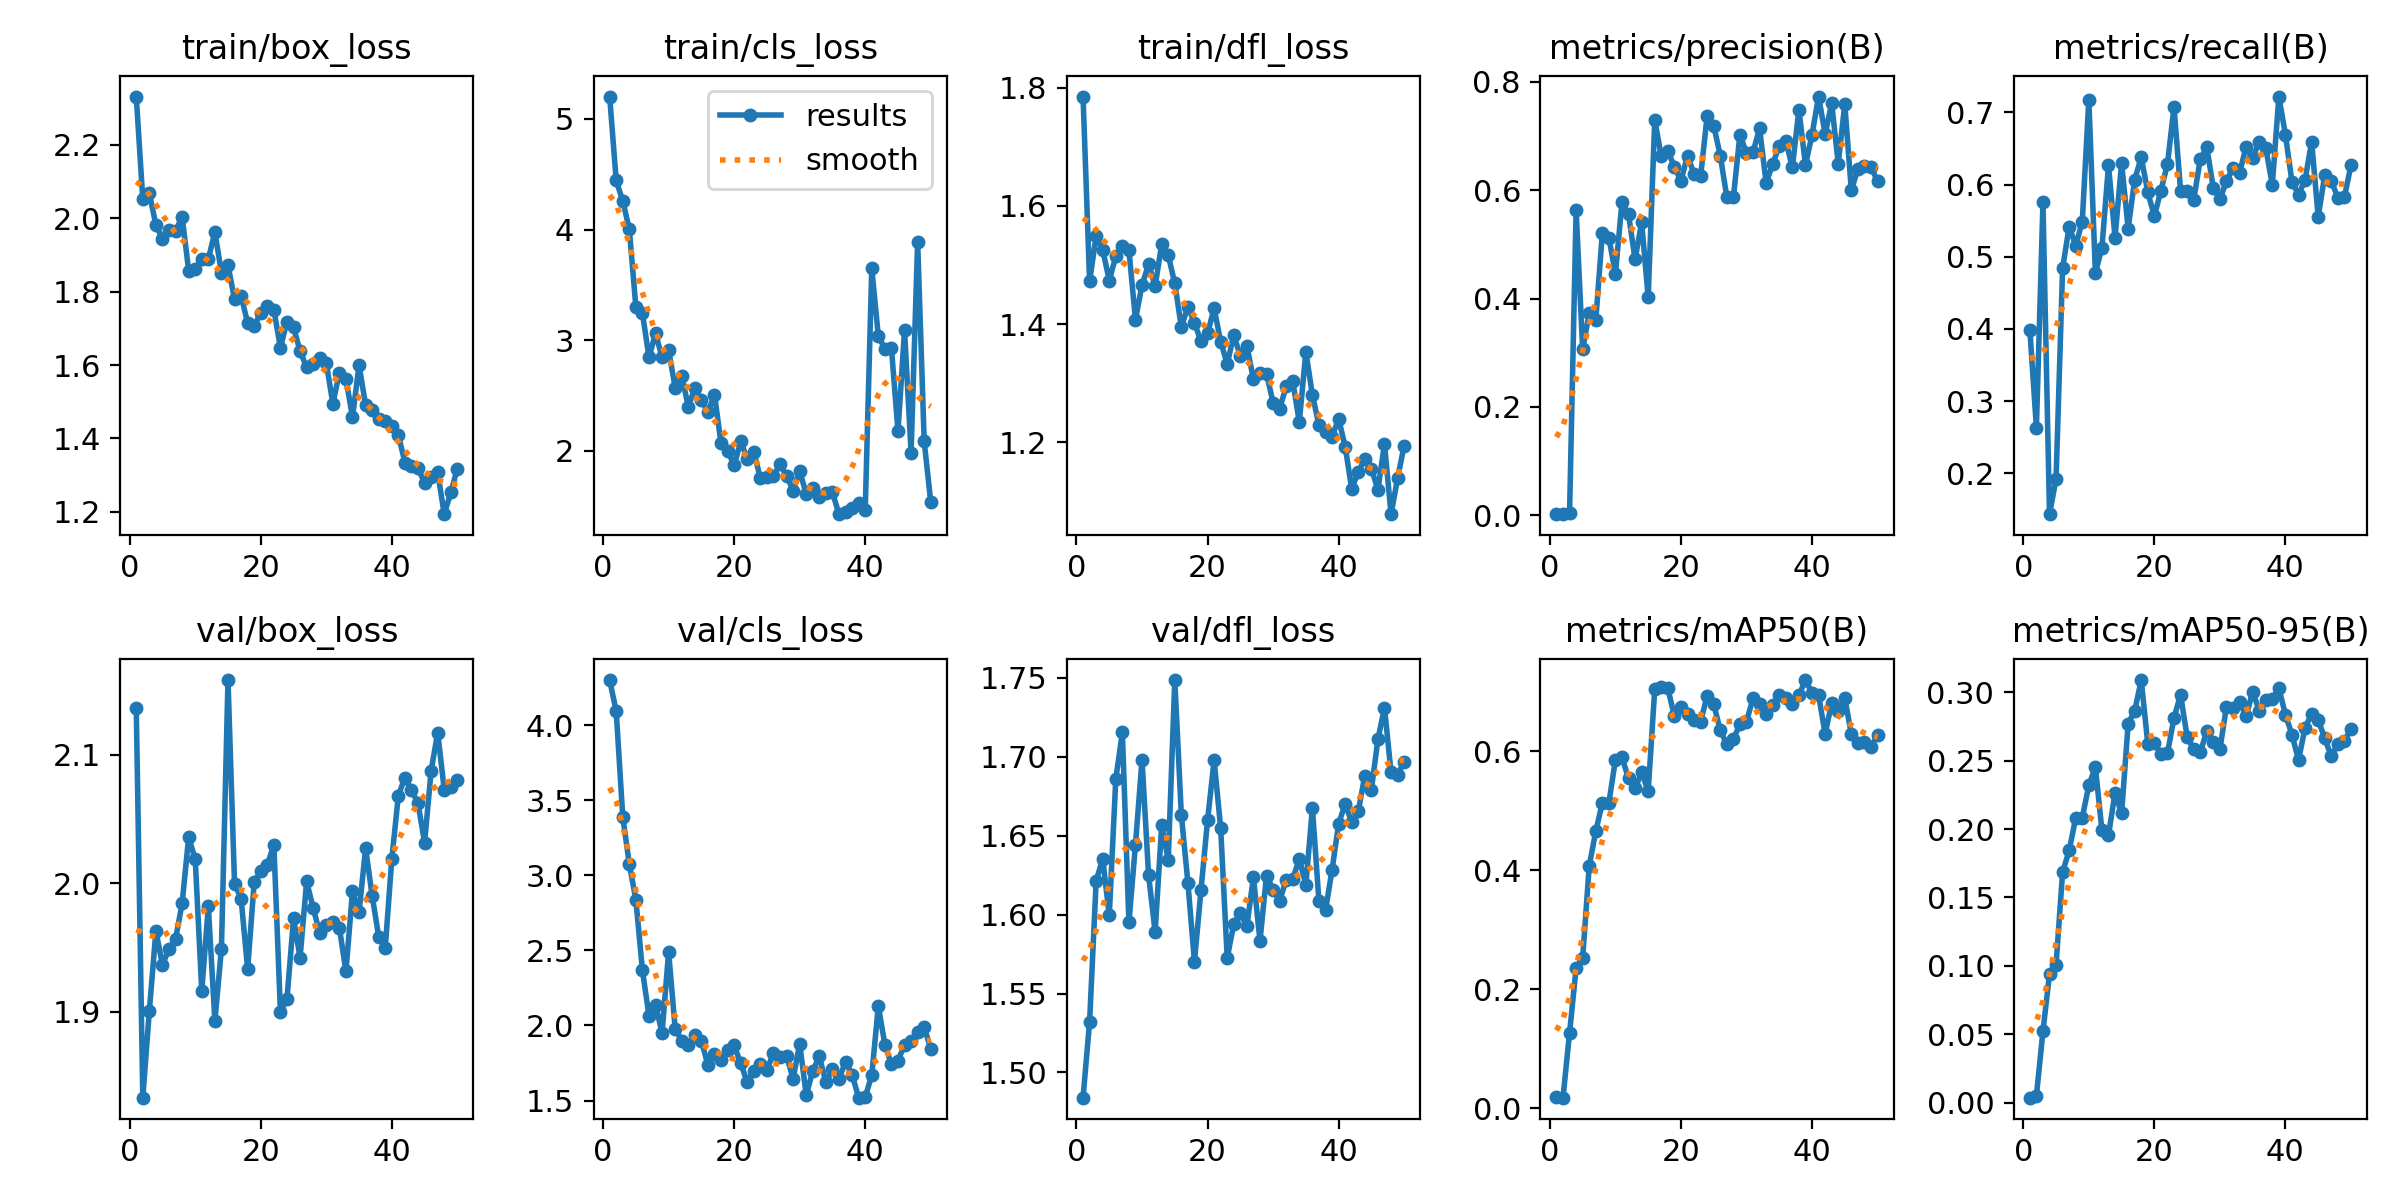

The file beside this chart, header and first rows:
epoch, time, train/box_loss, train/cls_loss, train/dfl_loss, metrics/precision(B), metrics/recall(B), metrics/mAP50(B), metrics/mAP50-95(B), val/box_loss, val/cls_loss, val/dfl_loss, lr/pg0, lr/pg1, lr/pg2
1, 9.28, 2.332, 5.202, 1.785, 0.0027, 0.3988, 0.0191, 0.00371, 2.137, 4.3, 1.484, 0.00031, 0.00031, 0.00031
2, 17.69, 2.052, 4.444, 1.472, 0.00215, 0.2635, 0.01794, 0.00498, 1.833, 4.093, 1.532, 0.0006175, 0.0006175, 0.0006175
3, 26.15, 2.067, 4.257, 1.549, 0.00392, 0.5754, 0.1267, 0.05234, 1.901, 3.39, 1.621, 0.0009124, 0.0009124, 0.0009124
4, 34.42, 1.982, 4.003, 1.526, 0.5626, 0.1435, 0.2351, 0.09402, 1.963, 3.075, 1.635, 0.0009406, 0.0009406, 0.0009406
5, 42.84, 1.943, 3.3, 1.474, 0.3061, 0.1925, 0.2526, 0.1009, 1.937, 2.838, 1.6, 0.0009208, 0.0009208, 0.0009208
6, 51.17, 1.969, 3.244, 1.515, 0.3734, 0.4844, 0.4067, 0.1684, 1.949, 2.368, 1.686, 0.000901, 0.000901, 0.000901
7, 59.48, 1.966, 2.844, 1.532, 0.3597, 0.5418, 0.4654, 0.1843, 1.957, 2.065, 1.716, 0.0008812, 0.0008812, 0.0008812
8, 67.88, 2.004, 3.061, 1.525, 0.5203, 0.5155, 0.5126, 0.2082, 1.985, 2.136, 1.595, 0.0008614, 0.0008614, 0.0008614
9, 76.28, 1.857, 2.846, 1.408, 0.5122, 0.5488, 0.5127, 0.2084, 2.036, 1.951, 1.644, 0.0008416, 0.0008416, 0.0008416
10, 84.63, 1.862, 2.91, 1.466, 0.4457, 0.7178, 0.5853, 0.2319, 2.019, 2.488, 1.698, 0.0008218, 0.0008218, 0.0008218
11, 92.86, 1.888, 2.57, 1.501, 0.5778, 0.4778, 0.5893, 0.2454, 1.916, 1.977, 1.625, 0.000802, 0.000802, 0.000802
12, 101.2, 1.889, 2.678, 1.464, 0.5551, 0.5125, 0.5541, 0.199, 1.982, 1.898, 1.589, 0.0007822, 0.0007822, 0.0007822
13, 109.8, 1.962, 2.397, 1.535, 0.4721, 0.6266, 0.5372, 0.1955, 1.893, 1.868, 1.657, 0.0007624, 0.0007624, 0.0007624
14, 118.2, 1.851, 2.565, 1.517, 0.5408, 0.5265, 0.5641, 0.2264, 1.949, 1.939, 1.635, 0.0007426, 0.0007426, 0.0007426
15, 126.9, 1.872, 2.46, 1.469, 0.4019, 0.63, 0.5331, 0.2114, 2.158, 1.898, 1.749, 0.0007228, 0.0007228, 0.0007228
16, 135.7, 1.779, 2.351, 1.395, 0.7294, 0.5391, 0.7037, 0.2769, 2, 1.734, 1.663, 0.000703, 0.000703, 0.000703
17, 144.3, 1.789, 2.505, 1.43, 0.662, 0.607, 0.7067, 0.2863, 1.988, 1.809, 1.62, 0.0006832, 0.0006832, 0.0006832
18, 152.8, 1.714, 2.067, 1.402, 0.6729, 0.6378, 0.7051, 0.3088, 1.933, 1.768, 1.57, 0.0006634, 0.0006634, 0.0006634
19, 161.1, 1.707, 2.001, 1.371, 0.6423, 0.5893, 0.6586, 0.2621, 2.001, 1.838, 1.616, 0.0006436, 0.0006436, 0.0006436
20, 169.4, 1.741, 1.867, 1.384, 0.6172, 0.5564, 0.6735, 0.2629, 2.01, 1.867, 1.66, 0.0006238, 0.0006238, 0.0006238
21, 177.9, 1.761, 2.086, 1.427, 0.6636, 0.5917, 0.6624, 0.2549, 2.014, 1.747, 1.698, 0.000604, 0.000604, 0.000604
22, 186.4, 1.751, 1.926, 1.37, 0.6296, 0.6285, 0.6526, 0.2554, 2.03, 1.622, 1.655, 0.0005842, 0.0005842, 0.0005842
23, 194.9, 1.647, 1.987, 1.332, 0.6253, 0.7077, 0.6493, 0.2813, 1.9, 1.699, 1.573, 0.0005644, 0.0005644, 0.0005644
24, 203.5, 1.718, 1.752, 1.381, 0.7369, 0.5913, 0.6926, 0.2981, 1.91, 1.745, 1.594, 0.0005446, 0.0005446, 0.0005446
25, 212.1, 1.703, 1.763, 1.346, 0.7188, 0.5916, 0.6785, 0.2675, 1.973, 1.705, 1.601, 0.0005248, 0.0005248, 0.0005248
26, 220.7, 1.638, 1.77, 1.363, 0.6635, 0.5784, 0.6347, 0.2581, 1.942, 1.817, 1.593, 0.000505, 0.000505, 0.000505
27, 229.4, 1.593, 1.877, 1.306, 0.587, 0.635, 0.6115, 0.256, 2.001, 1.787, 1.624, 0.0004852, 0.0004852, 0.0004852
28, 238, 1.602, 1.775, 1.316, 0.5866, 0.6517, 0.6197, 0.2713, 1.981, 1.795, 1.583, 0.0004654, 0.0004654, 0.0004654
29, 246.7, 1.62, 1.64, 1.316, 0.7023, 0.5953, 0.645, 0.2632, 1.961, 1.646, 1.625, 0.0004456, 0.0004456, 0.0004456
30, 255.3, 1.606, 1.819, 1.267, 0.6678, 0.58, 0.6495, 0.2582, 1.967, 1.878, 1.616, 0.0004258, 0.0004258, 0.0004258
31, 263.9, 1.494, 1.607, 1.257, 0.6703, 0.6044, 0.6887, 0.2893, 1.97, 1.535, 1.609, 0.000406, 0.000406, 0.000406
32, 272.3, 1.58, 1.662, 1.294, 0.7137, 0.6234, 0.6795, 0.2887, 1.965, 1.699, 1.622, 0.0003862, 0.0003862, 0.0003862
33, 280.9, 1.562, 1.58, 1.303, 0.6129, 0.616, 0.6627, 0.293, 1.932, 1.793, 1.623, 0.0003664, 0.0003664, 0.0003664
34, 289.3, 1.458, 1.621, 1.234, 0.6484, 0.6524, 0.6777, 0.2823, 1.994, 1.62, 1.635, 0.0003466, 0.0003466, 0.0003466
35, 297.9, 1.599, 1.624, 1.353, 0.6809, 0.6374, 0.6933, 0.3003, 1.978, 1.711, 1.619, 0.0003268, 0.0003268, 0.0003268
36, 306.6, 1.492, 1.426, 1.28, 0.6904, 0.6585, 0.689, 0.2866, 2.027, 1.644, 1.668, 0.000307, 0.000307, 0.000307
37, 315.1, 1.478, 1.446, 1.229, 0.6421, 0.6508, 0.6787, 0.2942, 1.99, 1.758, 1.608, 0.0002872, 0.0002872, 0.0002872
38, 323.6, 1.452, 1.479, 1.217, 0.7483, 0.5997, 0.6934, 0.2952, 1.958, 1.672, 1.603, 0.0002674, 0.0002674, 0.0002674
39, 332, 1.449, 1.528, 1.209, 0.6462, 0.722, 0.7192, 0.3029, 1.95, 1.519, 1.628, 0.0002476, 0.0002476, 0.0002476
40, 340.5, 1.434, 1.462, 1.239, 0.7019, 0.6691, 0.6975, 0.2836, 2.019, 1.521, 1.658, 0.0002278, 0.0002278, 0.0002278
41, 348.7, 1.409, 3.648, 1.193, 0.7725, 0.6038, 0.6941, 0.2689, 2.068, 1.67, 1.67, 0.000208, 0.000208, 0.000208
42, 356.7, 1.334, 3.036, 1.121, 0.7034, 0.5862, 0.629, 0.2504, 2.082, 2.13, 1.658, 0.0001882, 0.0001882, 0.0001882
43, 364.9, 1.326, 2.922, 1.15, 0.7599, 0.6064, 0.6803, 0.274, 2.073, 1.872, 1.665, 0.0001684, 0.0001684, 0.0001684
44, 373.1, 1.318, 2.93, 1.172, 0.6489, 0.6596, 0.6677, 0.284, 2.062, 1.741, 1.688, 0.0001486, 0.0001486, 0.0001486
45, 381.5, 1.279, 2.175, 1.155, 0.7588, 0.5554, 0.6896, 0.2796, 2.032, 1.766, 1.679, 0.0001288, 0.0001288, 0.0001288
46, 389.7, 1.296, 3.089, 1.119, 0.5994, 0.6129, 0.6281, 0.2663, 2.088, 1.87, 1.711, 0.000109, 0.000109, 0.000109
47, 397.8, 1.307, 1.983, 1.197, 0.6394, 0.6055, 0.6142, 0.2531, 2.117, 1.895, 1.731, 8.92e-05, 8.92e-05, 8.92e-05
48, 405.9, 1.194, 3.89, 1.078, 0.6447, 0.5814, 0.6154, 0.2623, 2.073, 1.953, 1.69, 6.94e-05, 6.94e-05, 6.94e-05
49, 413.9, 1.253, 2.084, 1.139, 0.6431, 0.5825, 0.6074, 0.2641, 2.075, 1.987, 1.689, 4.96e-05, 4.96e-05, 4.96e-05
50, 422, 1.318, 1.537, 1.194, 0.6161, 0.6269, 0.6266, 0.2734, 2.08, 1.846, 1.697, 2.98e-05, 2.98e-05, 2.98e-05
